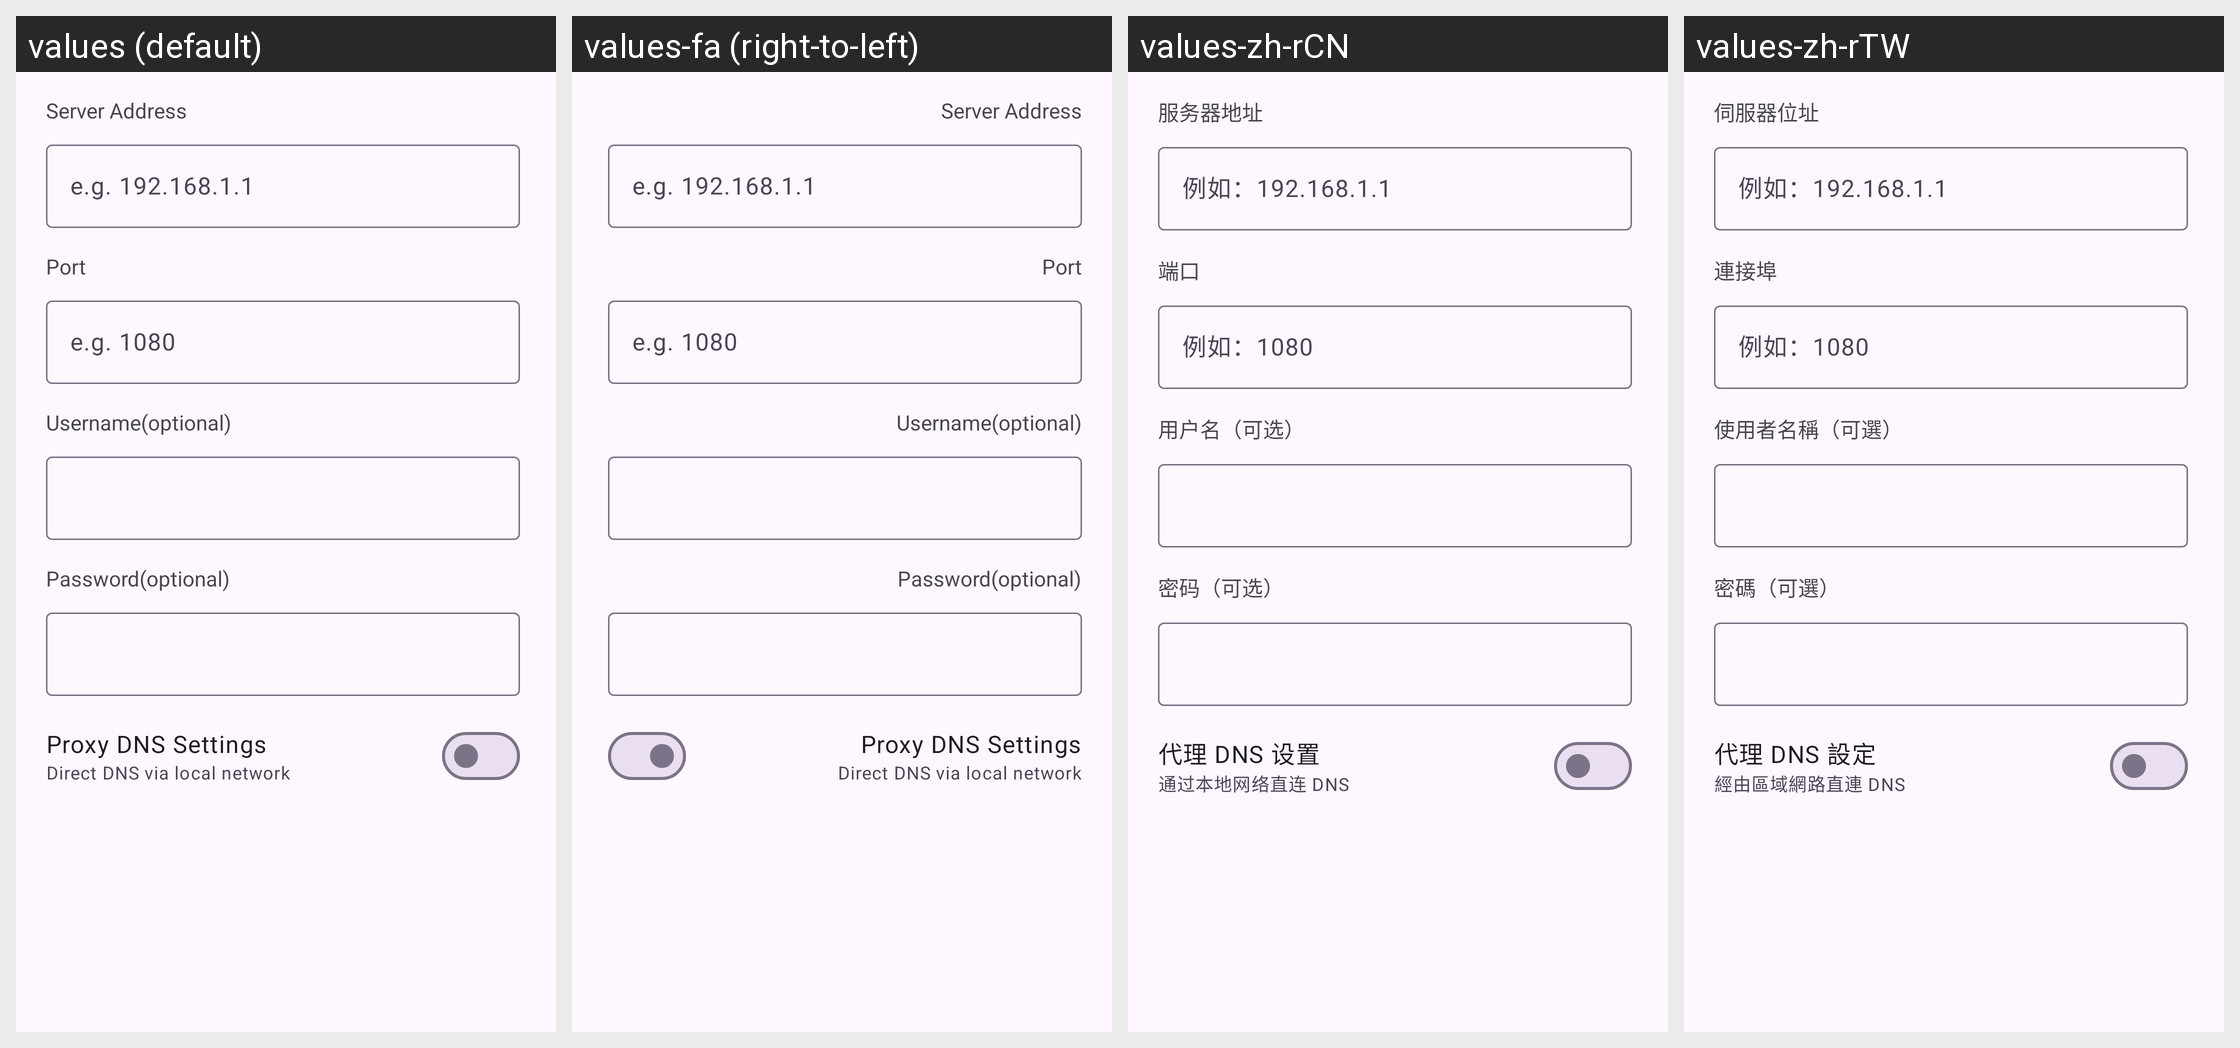

For this localized Android screen grid, give each drawn string resource with its value in every locale shown.
Android screen res/layout/dialog_vm_network_proxy.xml rendered under 4 locales, left to right: values (default), values-fa (right-to-left), values-zh-rCN, values-zh-rTW. Device: Nexus 5 (rendered at 1080×1920; each locale shown at half size, 540×960, under a caption strip naming it); theme Theme.Catalog.Purple.
Other locales in the repository, not shown: values-ar, values-de, values-de-rDE, values-es, values-fr, values-hi, values-in, values-it, values-ja, values-ko, values-ml, values-ms, values-pl, values-pt, values-ro, values-ru, values-th, values-tr, values-uk, values-vi, values-vi-rVN, values-zh, values-zh-rHK.
Strings drawn on this screen, with the default value and each locale's value (text and hints the layout hard-codes, and strings that could not be matched under every locale, appear in the picture but are not listed):

server_addr
  values: Server Address
  values-fa: Server Address  [not translated; the default value is used]
  values-zh-rCN: 服务器地址
  values-zh-rTW: 伺服器位址

port
  values: Port
  values-fa: Port  [not translated; the default value is used]
  values-zh-rCN: 端口
  values-zh-rTW: 連接埠

username
  values: Username(optional)
  values-fa: Username(optional)  [not translated; the default value is used]
  values-zh-rCN: 用户名（可选）
  values-zh-rTW: 使用者名稱（可選）

password
  values: Password(optional)
  values-fa: Password(optional)  [not translated; the default value is used]
  values-zh-rCN: 密码（可选）
  values-zh-rTW: 密碼（可選）

proxy_dns_title
  values: Proxy DNS Settings
  values-fa: Proxy DNS Settings  [not translated; the default value is used]
  values-zh-rCN: 代理 DNS 设置
  values-zh-rTW: 代理 DNS 設定

proxy_dns_summary_off
  values: Direct DNS via local network
  values-fa: Direct DNS via local network  [not translated; the default value is used]
  values-zh-rCN: 通过本地网络直连 DNS
  values-zh-rTW: 經由區域網路直連 DNS
